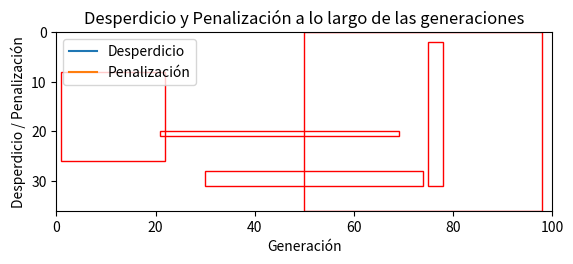

This figure's Python source:
import numpy as np
import matplotlib.pyplot as plt
import random

class ProblemaRectangulos:
    def __init__(self, superrectangulo, subrectangulos):
        self.superrectangulo = superrectangulo
        self.subrectangulos = subrectangulos
        self.penalizacion_solapamiento = 1000  # Valor de penalización alto

    def calcular_desperdicio(self, solucion):
        altura_utilizada = max(y + alto for _, y, alto, _ in solucion)
        area_superrectangulo = self.superrectangulo[0] * altura_utilizada
        area_ocupada = sum([alto * ancho for _, _, alto, ancho in solucion])
        desperdicio = max(0, area_superrectangulo - area_ocupada)

        if self.hay_solapamiento(solucion):
            desperdicio += self.penalizacion_solapamiento

        return desperdicio, altura_utilizada

    def generar_solucion_aleatoria(self):
        solucion = []
        for alto, ancho in self.subrectangulos:
            x = np.random.randint(0, self.superrectangulo[0] - ancho + 1)
            y_max = max(1, self.superrectangulo[1] - alto + 1)
            y = np.random.randint(0, y_max)
            solucion.append((x, y, alto, ancho))
        return solucion

    def generar_vecino(self, solucion):
        vecino = solucion.copy()
        idx = random.randint(0, len(vecino) - 1)
        alto, ancho = self.subrectangulos[idx]
        x = np.random.randint(0, self.superrectangulo[0] - ancho + 1)
        y_max = max(1, self.superrectangulo[1] - alto + 1)
        y = np.random.randint(0, y_max)
        vecino[idx] = (x, y, alto, ancho)
        return vecino

    def evaluar(self, solucion):
        desperdicio, altura_utilizada = self.calcular_desperdicio(solucion)
        penalizacion = self.calcular_penalizacion(solucion)
        return desperdicio, penalizacion, altura_utilizada


    def calcular_penalizacion(self, solucion):
        if self.hay_solapamiento(solucion):
            return self.penalizacion_solapamiento
        return 0

    def hay_solapamiento(self, solucion):
        for i in range(len(solucion)):
            x1, y1, alto1, ancho1 = solucion[i]
            for j in range(i + 1, len(solucion)):
                x2, y2, alto2, ancho2 = solucion[j]
                if not (x1 + ancho1 <= x2 or x2 + ancho2 <= x1 or y1 + alto1 <= y2 or y2 + alto2 <= y1):
                    return True
        return False

# Parámetros
n_subrectangulos = 5
ancho_superrectangulo = 100
alto_superrectangulo = 100
max_generaciones = 1000
tabu_tenure = 5

# Generar subrectángulos aleatorios
subrectangulos = [(np.random.randint(1, 50), np.random.randint(1, 50)) for _ in range(n_subrectangulos)]

# Función para graficar la solución
def graficar_solucion(solucion, superrectangulo):
    fig, ax = plt.subplots()
    ax.set_xlim(0, superrectangulo[0])
    ax.set_ylim(0, superrectangulo[1])
    for x, y, alto, ancho in solucion:
        rect = plt.Rectangle((x, y), ancho, alto, linewidth=1, edgecolor='r', facecolor='none')
        ax.add_patch(rect)
    plt.gca().set_aspect('equal', adjustable='box')
    plt.gca().invert_yaxis()
    plt.show()

# Función para calcular la altura mínima requerida
def altura_minima_requerida(solucion):
    return max(y + alto for _, y, alto, _ in solucion)

# Ejemplo de búsqueda tabú
mejor_solucion = None
mejor_desperdicio = float('inf')
historial_desperdicio = []
historial_penalizacion = []
tabu_list = []

problema = ProblemaRectangulos((ancho_superrectangulo, alto_superrectangulo), subrectangulos)
solucion_actual = problema.generar_solucion_aleatoria()

for _ in range(max_generaciones):
    vecinos = [problema.generar_vecino(solucion_actual) for _ in range(10)]
    vecinos = [vec for vec in vecinos if vec not in tabu_list]
    
    if not vecinos:
        continue

    vecino_actual = min(vecinos, key=lambda vec: problema.evaluar(vec)[0])
    desperdicio_actual, penalizacion_actual, altura_utilizada_actual = problema.evaluar(vecino_actual)
    historial_desperdicio.append(desperdicio_actual)
    historial_penalizacion.append(penalizacion_actual)

    if desperdicio_actual < mejor_desperdicio:
        mejor_desperdicio = desperdicio_actual
        mejor_solucion = vecino_actual
        mejor_penalizacion = penalizacion_actual

    tabu_list.append(vecino_actual)
    if len(tabu_list) > tabu_tenure:
        tabu_list.pop(0)

    solucion_actual = vecino_actual
    problema.superrectangulo = (ancho_superrectangulo, altura_utilizada_actual)  # Ajustar la altura del superrectángulo dinámicamente

# Visualizar la mejor solución encontrada
print("Mejor solución encontrada:")
print(mejor_solucion)
# Estructura mejor solucion (super rectangulo formado por subrectangulos)
# Cada subrectangulo es una tupla del tipo (x,y,alto,ancho)
# x e y son las coordenadas horizontal y vertical de la esquina inferior izquierda del subrectángulo dentro del superrectángulo.
# alto y ancho son la altura y anchura del subrectangulo..


print("Desperdicio:", mejor_desperdicio)
print("Penalización por solapamiento:", mejor_penalizacion)

graficar_solucion(mejor_solucion, (ancho_superrectangulo, altura_minima_requerida(mejor_solucion)))

# Visualizar historial de desperdicio
plt.plot(historial_desperdicio, label='Desperdicio')
plt.plot(historial_penalizacion, label='Penalización')
plt.xlabel('Generación')
plt.ylabel('Desperdicio / Penalización')
plt.title('Desperdicio y Penalización a lo largo de las generaciones')
plt.legend()
plt.show()
